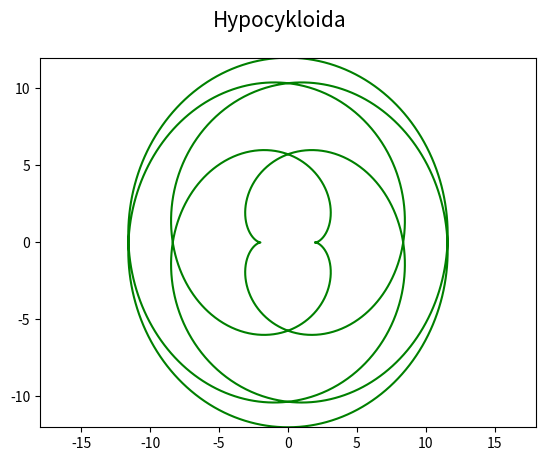

This chart was generated by the following Python code:
"""Parametrická křivka: hypocykloida."""

#
# Použito v článku:
#
# Křivky v přírodě, architektuře, stavitelství i v počítačové grafice: matematický popis křivek
# https://www.root.cz/clanky/krivky-v-prirode-architekture-stavitelstvi-i-v-pocitacove-grafice-matematicky-popis-krivek/
#
# Součást seriálu:
#
# Křivky nejen v počítačové grafice
# https://www.root.cz/serialy/krivky-nejen-v-pocitacove-grafice/
#

import numpy as np
import matplotlib.pyplot as plt

# hodnoty parametru t
t = np.arange(0, 14*np.pi, 0.01)

# parametry
a = 2
b = 7

# výpočet bodů ležících na křivce
x = (a-b)*np.cos(t)+b*np.cos((a/b-1)*t)
y = (a-b)*np.sin(t)-b*np.sin((a/b-1)*t)

# rozměry grafu při uložení: 640x480 pixelů
fig, ax = plt.subplots(1, figsize=(6.4, 4.8))

# titulek grafu
fig.suptitle('Hypocykloida', fontsize=15)

# určení rozsahů na obou souřadných osách
ax.set_xlim(-18, 18)
ax.set_ylim(-12, 12)

# vrcholy na křivce pospojované úsečkami
ax.plot(x, y, 'g-')

# uložení grafu do rastrového obrázku
plt.savefig("hypocycloid2.png")

# zobrazení grafu
plt.show()
